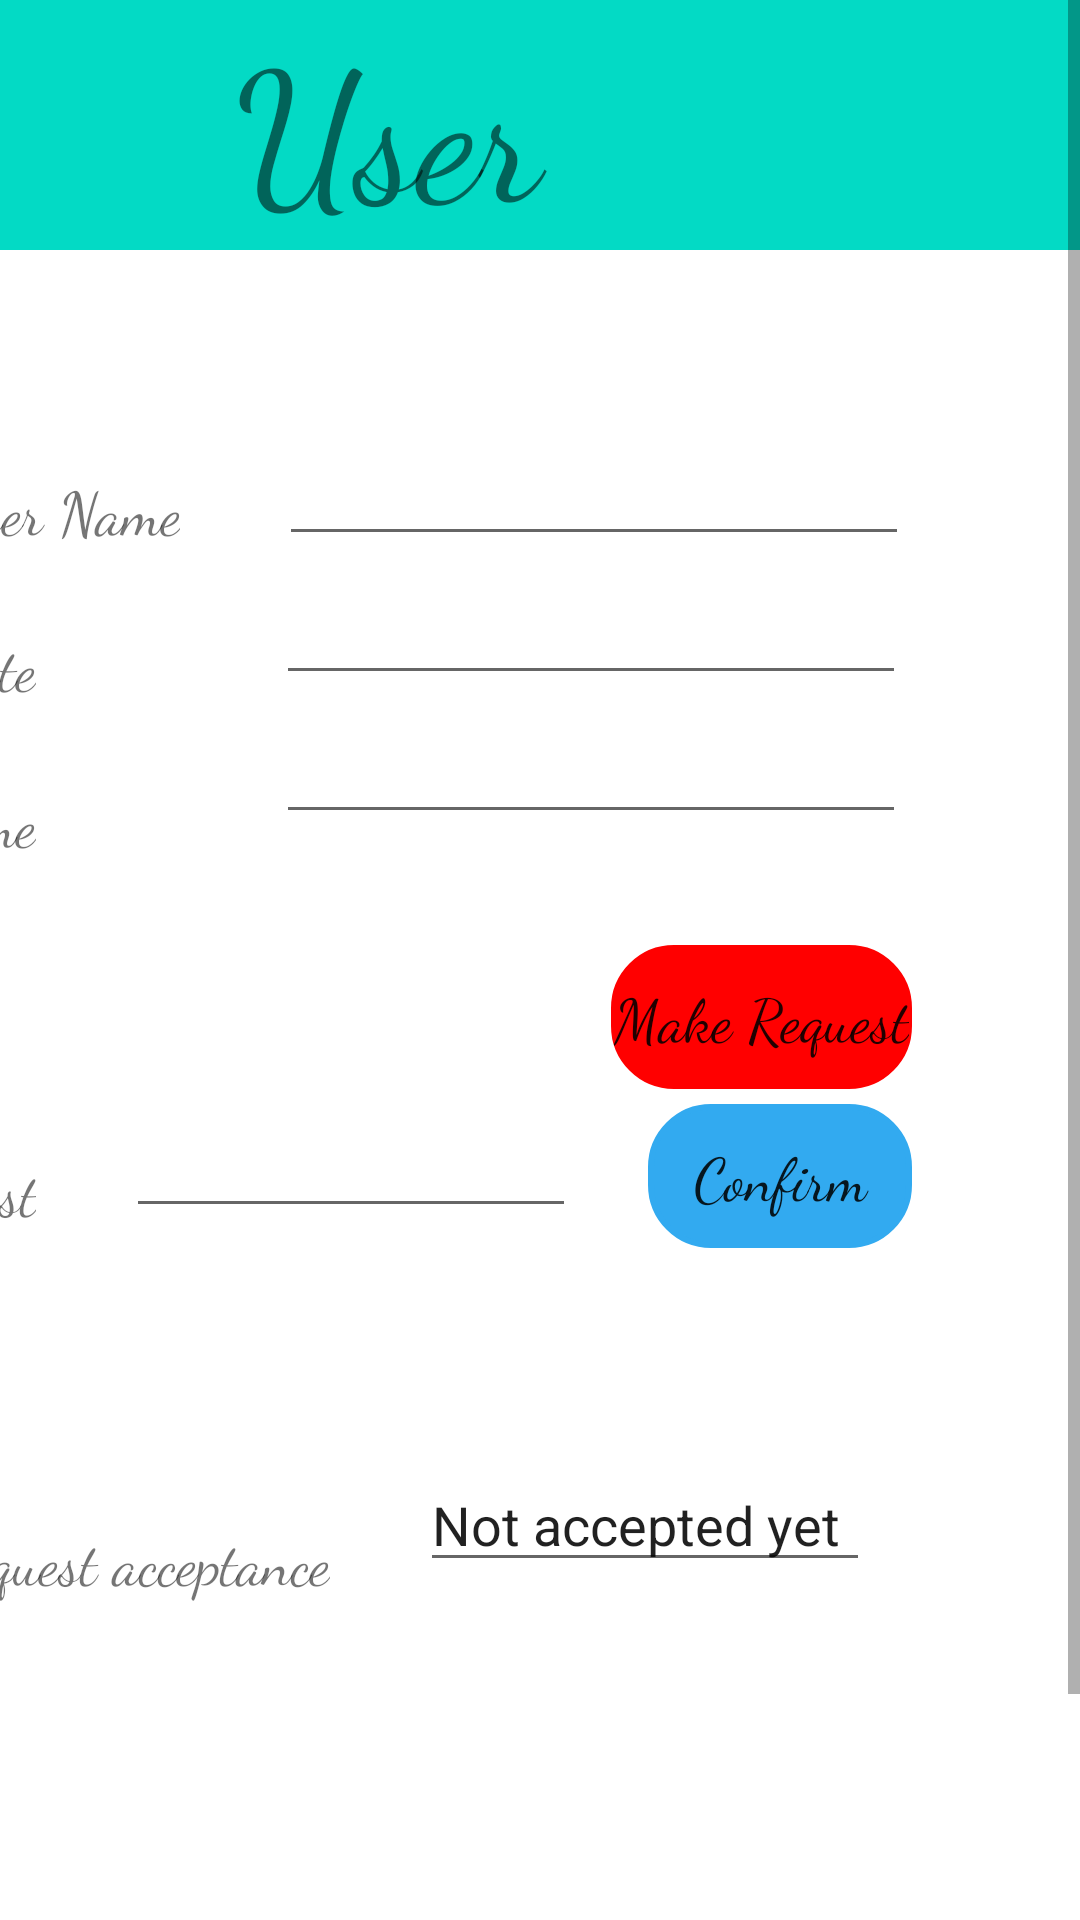

This screen was rendered from an Android layout file. Write that file and the resources it references.
<!-- AndroidManifest.xml: application theme Theme.CleanHelper -->
<!-- res/layout/activity_user.xml -->
<?xml version="1.0" encoding="utf-8"?>
<ScrollView
    xmlns:android="http://schemas.android.com/apk/res/android"
    xmlns:app="http://schemas.android.com/apk/res-auto"
    xmlns:tools="http://schemas.android.com/tools"
    android:layout_width="match_parent"
    android:layout_height="match_parent"
    android:fillViewport="true">

    <androidx.constraintlayout.widget.ConstraintLayout
        android:layout_width="match_parent"
        android:layout_height="wrap_content"
        tools:context=".user">


        <TextView
            android:id="@+id/textView18"
            android:layout_width="match_parent"
            android:layout_height="wrap_content"
            android:textSize="60dp"
            android:fontFamily="cursive"
            android:background="@color/teal_200"
            android:text="     User"
            app:layout_constraintEnd_toEndOf="parent"
            app:layout_constraintTop_toTopOf="parent" />

        <TextView
            android:id="@+id/textView23"
            android:layout_width="wrap_content"
            android:layout_height="wrap_content"
            android:layout_marginTop="156dp"
            android:layout_marginEnd="300dp"
            android:fontFamily="cursive"
            android:text="User Name"
            android:textSize="20dp"
            app:layout_constraintEnd_toEndOf="parent"
            app:layout_constraintTop_toTopOf="parent" />

        <TextView
            android:id="@+id/textView19"
            android:layout_width="wrap_content"
            android:layout_height="wrap_content"
            android:layout_marginTop="24dp"
            android:layout_marginEnd="348dp"
            android:fontFamily="cursive"
            android:text="Date"
            android:textSize="20dp"
            app:layout_constraintEnd_toEndOf="parent"
            app:layout_constraintTop_toBottomOf="@id/textView23" />

        <TextView
            android:id="@+id/textView20"
            android:layout_width="wrap_content"
            android:layout_height="wrap_content"
            android:layout_marginTop="24dp"
            android:layout_marginEnd="348dp"
            android:fontFamily="cursive"
            android:text="Time"
            android:textSize="20dp"
            app:layout_constraintEnd_toEndOf="parent"
            app:layout_constraintTop_toBottomOf="@id/textView19" />

        <EditText
            android:id="@+id/uUname"
            android:layout_width="wrap_content"
            android:layout_height="wrap_content"
            android:layout_marginStart="33dp"
            android:layout_marginTop="144dp"
            android:ems="10"
            android:inputType="textPersonName"
            android:text=""
            app:layout_constraintStart_toEndOf="@+id/textView23"
            app:layout_constraintTop_toTopOf="parent" />

        <EditText
            android:id="@+id/udate"
            android:layout_width="wrap_content"
            android:layout_height="wrap_content"
            android:layout_marginStart="80dp"
            android:layout_marginTop="5dp"
            android:ems="10"
            android:inputType="date"
            android:text=""
            app:layout_constraintStart_toEndOf="@+id/textView19"
            app:layout_constraintTop_toBottomOf="@id/uUname" />

        <EditText
            android:id="@+id/utime"
            android:layout_width="wrap_content"
            android:layout_height="wrap_content"
            android:layout_marginStart="80dp"
            android:layout_marginTop="5dp"
            android:ems="10"
            android:inputType="textPersonName"
            android:text=""
            app:layout_constraintStart_toEndOf="@+id/textView20"
            app:layout_constraintTop_toBottomOf="@id/udate" />

        <Button
            android:id="@+id/umakereq"
            android:layout_width="wrap_content"
            android:layout_height="wrap_content"
            android:layout_marginTop="315dp"
            android:layout_marginEnd="56dp"
            android:fontFamily="cursive"
            android:paddingLeft="1dp"
            android:paddingTop="1dp"
            android:paddingRight="1dp"
            android:paddingBottom="1dp"
            android:textSize="20dp"
            android:background="@drawable/button1"
            android:text="Make Request"
            android:textAllCaps="false"
            app:backgroundTint="@color/red"
            app:layout_constraintEnd_toEndOf="parent"
            app:layout_constraintTop_toTopOf="parent" />

        <TextView
            android:id="@+id/textView21"
            android:layout_width="wrap_content"
            android:layout_height="wrap_content"
            android:layout_marginTop="95dp"
            android:layout_marginEnd="348dp"
            android:fontFamily="cursive"
            android:text="Cost"
            android:textSize="20dp"
            app:layout_constraintEnd_toEndOf="parent"
            app:layout_constraintTop_toBottomOf="@id/textView20" />

        <EditText
            android:id="@+id/uprice"
            android:layout_width="150dp"
            android:layout_height="wrap_content"
            android:layout_marginStart="30dp"
            android:layout_marginTop="5dp"
            android:ems="10"
            android:inputType="date"
            android:text=""
            app:layout_constraintStart_toEndOf="@+id/textView21"
            app:layout_constraintTop_toBottomOf="@id/umakereq" />

        <Button
            android:id="@+id/upconfirm"
            android:layout_width="wrap_content"
            android:layout_height="wrap_content"
            android:layout_marginTop="5dp"
            android:layout_marginEnd="56dp"
            android:fontFamily="cursive"
            android:paddingLeft="1dp"
            android:paddingTop="1dp"
            android:paddingRight="1dp"
            android:paddingBottom="1dp"
            android:textSize="20dp"
            android:background="@drawable/button1"
            android:text="Confirm"
            android:textAllCaps="false"
            app:backgroundTint="@color/blue"
            app:layout_constraintEnd_toEndOf="parent"
            app:layout_constraintTop_toBottomOf="@id/umakereq" />

        <TextView
            android:id="@+id/textView22"
            android:layout_width="wrap_content"
            android:layout_height="wrap_content"
            android:layout_marginTop="95dp"
            android:layout_marginEnd="250dp"
            android:fontFamily="cursive"
            android:text="Request acceptance"
            android:textSize="20dp"
            app:layout_constraintEnd_toEndOf="parent"
            app:layout_constraintTop_toBottomOf="@id/textView21" />

        <EditText
            android:id="@+id/ureqAccept"
            android:layout_width="150dp"
            android:layout_height="wrap_content"
            android:layout_marginStart="30dp"
            android:layout_marginTop="70dp"
            android:ems="10"
            android:inputType="date"
            android:text="Not accepted yet"
            app:layout_constraintStart_toEndOf="@+id/textView22"
            app:layout_constraintTop_toBottomOf="@id/upconfirm" />

        <EditText
            android:id="@+id/ufeedback"
            android:layout_width="350dp"
            android:layout_height="wrap_content"
            android:layout_marginTop="100dp"
            android:layout_marginEnd="30dp"
            android:ems="10"
            android:gravity="start|top"
            android:inputType="textMultiLine"
            android:hint="How is our service"
            app:layout_constraintEnd_toEndOf="parent"
            app:layout_constraintTop_toBottomOf="@id/textView22" />

        <Button
            android:id="@+id/usubfeedback"
            android:layout_width="wrap_content"
            android:layout_height="wrap_content"
            android:layout_marginTop="150dp"
            android:layout_marginEnd="56dp"
            android:fontFamily="cursive"
            android:paddingLeft="1dp"
            android:paddingTop="1dp"
            android:paddingRight="1dp"
            android:paddingBottom="1dp"
            android:textSize="20dp"
            android:background="@drawable/button1"
            android:text="Submit"
            android:textAllCaps="false"
            app:backgroundTint="@color/blue"
            app:layout_constraintEnd_toEndOf="parent"
            app:layout_constraintTop_toBottomOf="@id/ureqAccept" />

    </androidx.constraintlayout.widget.ConstraintLayout>

</ScrollView>
<!-- resources referenced by this layout -->
<resources>
  <color name="blue">#32aaf0</color>
  <color name="red">#ff0000</color>
  <color name="teal_200">#FF03DAC5</color>
  <!-- drawable button1 (drawable) -->
  <?xml version="1.0" encoding="utf-8"?>
  <shape xmlns:android="http://schemas.android.com/apk/res/android">
      xmlns:android="http://schemas.android.com/apk/res/android"
  
      <stroke
          android:width="2dp"
          android:color="#43ff05"
      />
      <corners
          android:bottomLeftRadius="20dp"
          android:bottomRightRadius="20dp"
          android:topLeftRadius="20dp"
          android:topRightRadius="20dp"
          />
  </shape>
  <style name="Theme.CleanHelper" parent="Theme.MaterialComponents.DayNight.NoActionBar">
          
          <item name="colorPrimary">@color/purple_500</item>
          <item name="colorPrimaryVariant">@color/purple_700</item>
          <item name="colorOnPrimary">@color/white</item>
          
          <item name="colorSecondary">@color/teal_200</item>
          <item name="colorSecondaryVariant">@color/teal_700</item>
          <item name="colorOnSecondary">@color/black</item>
          
          <item name="android:statusBarColor" tools:targetApi="l">?attr/colorPrimaryVariant</item>
          
      </style>
  <color name="purple_500">#FF6200EE</color>
  <color name="purple_700">#FF3700B3</color>
  <color name="white">#FFFFFFFF</color>
  <color name="teal_700">#FF018786</color>
  <color name="black">#FF000000</color>
</resources>
